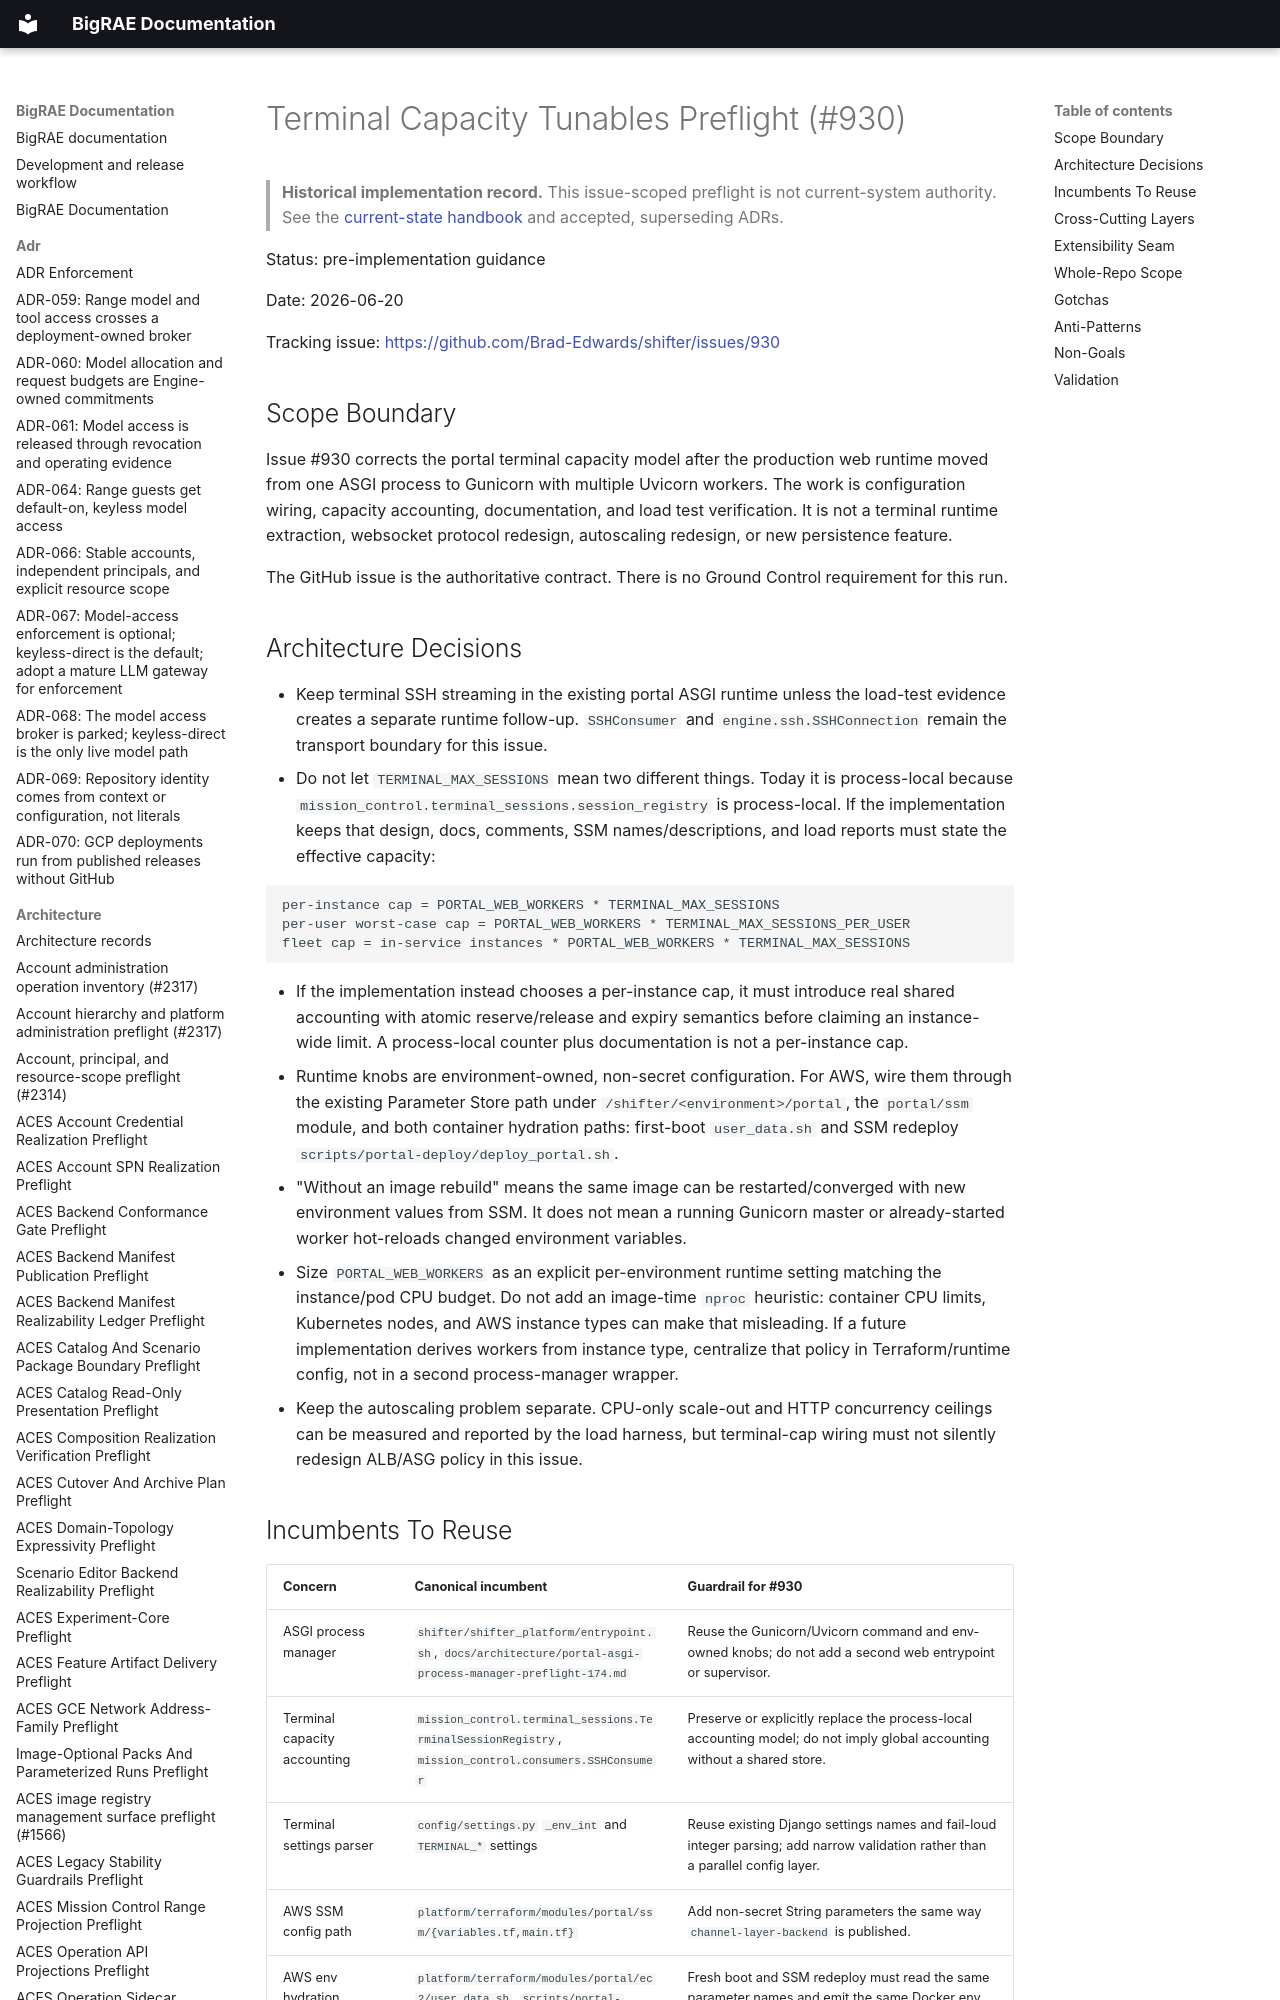

repository: Brad-Edwards/bigrae · page: architecture/terminal-capacity-tunables-preflight-930/index.html · generator: mkdocs

# Terminal Capacity Tunables Preflight (#930)

> **Historical implementation record.** This issue-scoped preflight is not current-system authority. See the [current-state handbook](../technical/architecture.md) and accepted, superseding ADRs.


Status: pre-implementation guidance

Date: 2026-06-20

Tracking issue: <https://github.com/Brad-Edwards/shifter/issues/930>

## Scope Boundary

Issue #930 corrects the portal terminal capacity model after the production web
runtime moved from one ASGI process to Gunicorn with multiple Uvicorn workers.
The work is configuration wiring, capacity accounting, documentation, and load
test verification. It is not a terminal runtime extraction, websocket protocol
redesign, autoscaling redesign, or new persistence feature.

The GitHub issue is the authoritative contract. There is no Ground Control
requirement for this run.
